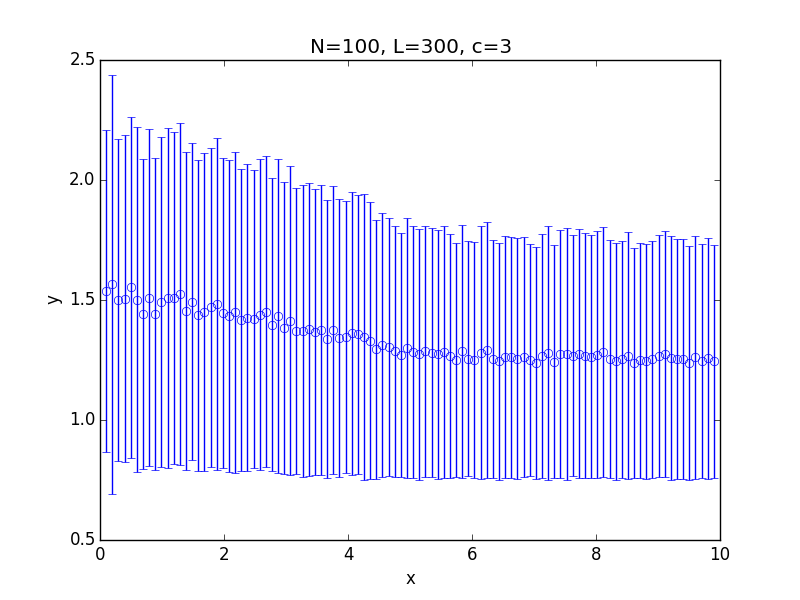

Data behind this chart, as committed beside it:
x; 0.100000; 0.199000; 0.298000; 0.397000; 0.496000; 0.595000; 0.694000; 0.793000; 0.892000; 0.991000; 1.090000; 1.189000; 1.288000; 1.387000; 1.486000; 1.585000; 1.684000; 1.783000; 1.882000; 1.981000; 2.080000; 2.179000; 2.278000
y; 1.537; 1.565; 1.5; 1.505; 1.553; 1.502; 1.443; 1.51; 1.442; 1.493; 1.509; 1.508; 1.526; 1.453; 1.493; 1.436; 1.45; 1.47; 1.483; 1.447; 1.434; 1.448; 1.418
std; 0.67; 0.8737; 0.6719; 0.6814; 0.7109; 0.7205; 0.645; 0.7012; 0.6481; 0.6874; 0.7075; 0.692; 0.7115; 0.6638; 0.6601; 0.6465; 0.661; 0.6641; 0.6911; 0.6456; 0.6507; 0.6687; 0.6287
